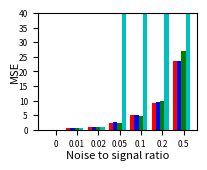

Source code (Python):
"""
Plot the performances of the many different NMF algorithms in a single bar chart.

We plot the average performance across all 10 attempts for different noise levels.

We have the following methods:
- VB NMF
- Gibbs NMF
- ICM NMF
- Non-probabilistic NMF
"""

import matplotlib.pyplot as plt, numpy
metrics = ['MSE'] #['MSE','R^2','Rp']

noise_ratios = [ 0, 0.01, 0.02, 0.05, 0.1, 0.2, 0.5 ]
# Which noise ratios we put in the bar chart:
shown_noise_ratios = [ 0, 0.01, 0.02, 0.05, 0.1, 0.2, 0.5 ] #[ 0, 0.01, 0.02, 0.05, 0.1 ]
indices_selected = [noise_ratios.index(noise) for noise in shown_noise_ratios]

# Settings for the bar chart
N = len(shown_noise_ratios) # number of bars
ind = numpy.arange(N) # x locations groups
width = 0.2 # width of bars
MSE_max = 40


# VB NMF
vb_all_performances = {'R^2': [[0.9999999395630335, 0.9999999928906743, 0.9999999590004002, 0.9999999508479446, 0.999999757014438, 0.999999907100087, 0.999999880185556, 0.9999996244272937, 0.9999999083062547, 0.9999998513969608], [0.9872169490478419, 0.9863889683626499, 0.984817832426098, 0.9856278442440845, 0.9856146819323769, 0.9885028768571681, 0.9863304928425066, 0.9874271629662636, 0.9865671464804635, 0.9862961906091414], [0.9697375793091526, 0.9706149806411103, 0.9765149060695575, 0.9742094901393421, 0.9724695705717665, 0.974154684735378, 0.9756863281921537, 0.9735716905367409, 0.9752339993100132, 0.9765299504821537], [0.9436462328820918, 0.9418321588252829, 0.928480558835162, 0.9402193834247614, 0.9455690563574064, 0.9467958046490395, 0.9481264583664385, 0.9418281243263402, 0.9398641994123804, 0.9394248335121694], [0.8971280760098098, 0.8738589556835731, 0.8928053890517526, 0.8901772514332932, 0.8779718162408898, 0.8767806888153943, 0.8939614687921615, 0.8679336867553407, 0.8894750692961866, 0.8895953762973924], [0.7862264389098523, 0.808333790105953, 0.8018722245953505, 0.7924915702877224, 0.8096894655192034, 0.7939443544248859, 0.7785449765135044, 0.7999495003396758, 0.7833464611402563, 0.7900159186332261], [0.5441174435798213, 0.5744997926480562, 0.6210823683894424, 0.6172189083306171, 0.5845544354406276, 0.6288273464193093, 0.598701255109894, 0.558433232576194, 0.5297921983250002, 0.5737022583011011]], 'MSE': [[1.9693638736380783e-06, 2.7174616009545132e-07, 1.4594105214996862e-06, 1.8671672448818662e-06, 9.943582358726527e-06, 3.6091081245595755e-06, 4.3433443420178594e-06, 1.4910672550793262e-05, 3.2274080927908365e-06, 6.4098288515402509e-06], [0.50341084952466064, 0.52642151754624433, 0.53263405324428748, 0.53032447880142031, 0.50194344492662568, 0.50746170247941746, 0.47565361624712899, 0.49580205114912018, 0.51082204852072222, 0.51015258789365758], [1.0286843071098091, 0.95962976568666492, 0.96886468858352515, 0.88641024274327518, 0.98756952604002923, 1.0195242602577523, 0.99645319621727235, 1.0397154858507411, 0.98895284948953144, 1.0240748127560262], [2.2431168745332344, 2.3031955079077924, 2.5490739076922129, 2.457468600117394, 2.3672191581961197, 2.3575156000867095, 2.2983479139483936, 2.4521279932537352, 2.5704584997811417, 2.6150944964815004], [4.7760531055198534, 5.0627976697211219, 4.7301559942625859, 4.7235578620679846, 5.0550308496407395, 5.41569724064846, 4.6725189202048707, 5.0417994742742067, 4.7964843971647584, 4.994895500141145], [9.4474967747969725, 8.9162357741669442, 9.3103572038663618, 10.003080948139354, 9.1066300110990444, 9.0434488602115479, 9.5352446053290283, 8.814148782789875, 9.5278482648628984, 9.4687145493834688], [22.887479259858381, 23.610321780133322, 24.00098625811648, 22.343700646745077, 20.634715226159372, 22.346291687082822, 24.950096858714669, 26.243294837406971, 26.171428153896887, 23.058509248124547]], 'Rp': [[0.9999999698371228, 0.999999996465607, 0.99999997983992472, 0.99999997568461951, 0.99999987877197793, 0.99999995388555019, 0.99999994051777052, 0.99999981307098074, 0.99999995455221102, 0.99999992581729635], [0.99362269314220852, 0.99320254565319221, 0.99239983287065958, 0.99284359358618146, 0.9928041011983888, 0.99427469205420016, 0.99315586856888594, 0.99378887530875248, 0.99326464956735838, 0.99312598414184683], [0.98479343626741234, 0.98524235910335189, 0.98820770804009739, 0.9870449483622854, 0.98623165841727833, 0.98700298327266811, 0.98777207947864942, 0.9867107696279287, 0.98755844912779522, 0.98825330697318692], [0.97142481308293416, 0.97072403328409052, 0.96366248240092245, 0.96965672529959046, 0.97242541306311392, 0.97304069807796933, 0.97374528790183901, 0.97057769534391958, 0.96960095592612716, 0.96928861204769523], [0.94741662869102961, 0.93480890323994525, 0.94495619258091768, 0.94386272824902551, 0.93727205951169545, 0.93637832283640909, 0.94633520308779828, 0.93169754301856544, 0.94315895431429753, 0.94324145431382267], [0.88687096585023806, 0.899746758539265, 0.89555265438109299, 0.89042028704526333, 0.89986524383552746, 0.89161437720571468, 0.88241878191236578, 0.89503770353555989, 0.88553899473769238, 0.88898675017138507], [0.73920977744055438, 0.7579960628412149, 0.78822373823017455, 0.78633874863460351, 0.76496879344497626, 0.79331481149741034, 0.77453291439063565, 0.74834035938584753, 0.73010821074595289, 0.75894190732501632]]} 
vb_average_performances = {'R^2': [0.99999987707326432, 0.98647901457685949, 0.97387231799873697, 0.94157868105910736, 0.88496877783757932, 0.79444147004696308, 0.5830929239120064], 'MSE': [4.8011632120543395e-06, 0.50946263503332845, 0.98998791347346271, 2.4213618551998239, 4.9268991013645733, 9.3173205774645478, 23.624682395623854], 'Rp': [0.99999993884430594, 0.99324828360916739, 0.98688176986706522, 0.97041467164282014, 0.94091279898435065, 0.89160525172141047, 0.76419753239363852]}

# Gibbs NMF
gibbs_all_performances = {'R^2': [[0.9999993026299884, 0.9999989840310693, 0.9999998109374572, 0.9999998652773082, 0.9999996834189543, 0.9999995242262033, 0.9999995682421269, 0.9999997554928209, 0.9999997946854393, 0.9999996772861779], [0.9886330161469159, 0.98792754420215, 0.9888225706812016, 0.984396325873337, 0.9860153961308216, 0.9889164956369573, 0.9882431946392561, 0.9864193845872495, 0.9867383865715993, 0.9870565943174949], [0.9709405419641102, 0.976636052979077, 0.977598094177464, 0.9732397298710191, 0.9745477379650497, 0.9771834903716277, 0.9758413533991006, 0.976657270646303, 0.9704751816468112, 0.9717784376128534], [0.9306836220127879, 0.9337403223836616, 0.9411625947149024, 0.9394695855248162, 0.9370564476984411, 0.9223936761705369, 0.9454086265923771, 0.9282796809562954, 0.9362208872085099, 0.9440652019778629], [0.8832516433691882, 0.8914421288370697, 0.9021578751187782, 0.8788354549844375, 0.8628305366942006, 0.8852051899368039, 0.8742388433706014, 0.8926084577759251, 0.8670006370614451, 0.8941559258852527], [0.7976372150403626, 0.7970172465089869, 0.7849237501652369, 0.7839169097776685, 0.8340137076254337, 0.7980757252643228, 0.7853201937290858, 0.7746127845871951, 0.7649077416671866, 0.7392666356509956], [0.5461592941362791, 0.5620848932571676, 0.6057782220653862, 0.5553290478078607, 0.5675347902398482, 0.5493012847755652, 0.5915551743119472, 0.5787342048391806, 0.5939365729505568, 0.5657118912905065]], 'MSE': [[2.2285126813743725e-05, 3.5294357219257156e-05, 6.8831067276941949e-06, 5.6298456851883728e-06, 1.0796497103121288e-05, 1.8151250264764583e-05, 1.5547450683823681e-05, 1.0274332155675257e-05, 7.8116267813455652e-06, 1.194096631854005e-05], [0.5014534025771219, 0.50884431347677139, 0.43513181113626176, 0.54744679174950939, 0.52626586460163416, 0.46376844122589467, 0.47850293735484362, 0.54051904183082766, 0.50225995301092075, 0.48766372113022882], [1.0074591231195764, 0.98703881716138131, 0.99965968838444597, 1.0427956126827249, 1.0305517271572096, 0.99630499463806343, 1.0519925967309764, 0.96795803360541721, 0.99985183233681019, 1.0000192193888759], [2.4279257322124614, 2.5538207805448438, 2.4553817164425937, 2.6504689150258063, 2.553896038744115, 2.986071990825057, 2.3373514293186197, 2.6620524354311028, 2.4123679905291819, 2.3237882683459063], [4.6405637218018061, 5.0505418449004171, 4.6037354600469049, 4.7869548814846885, 5.4055261448773813, 4.9360478580325342, 5.0276178525010975, 4.5769536277519203, 5.1117866628768329, 5.1192952179981717], [8.9051171106783542, 9.2198096908586571, 9.9360330388911482, 10.160305528447072, 8.8877385792774106, 9.2071045506485447, 9.8746410708404699, 9.3325661502567652, 9.8465857807805985, 9.8358684889786883], [24.187211018836965, 23.254988717669672, 21.886909620319173, 25.530066516151393, 24.430836811313444, 23.073723859140326, 21.974098576935933, 24.540435040432268, 21.630645795699355, 23.499203293719887]], 'Rp': [[0.99999965409105795, 0.99999949282562162, 0.99999990571100683, 0.99999993266532183, 0.99999984184549551, 0.99999976401147472, 0.9999997853308441, 0.99999987844686122, 0.99999989745843432, 0.99999983987360086], [0.99432153214552277, 0.99397187090013217, 0.99440629564172356, 0.9921746937721585, 0.99298634036812095, 0.99451373480507621, 0.99411908770373325, 0.99318673537959767, 0.99346842839714433, 0.99354430850852404], [0.98542469341421701, 0.98840470362968158, 0.98882315664559561, 0.98655588268217442, 0.98731666685023989, 0.98855117807419601, 0.98799821442511937, 0.98827801487262035, 0.98515351926157613, 0.98584142935049579], [0.96506325588651776, 0.96689509299677845, 0.97029978884516677, 0.96950553085200708, 0.9685356851092044, 0.96120031616167101, 0.97262226312057276, 0.96352878228438321, 0.96759810278719594, 0.97192708107533399], [0.94001427755712696, 0.94424344852932263, 0.95011651397814234, 0.93811994157439937, 0.92989686780385428, 0.94107501108003244, 0.93604008831081864, 0.94531020146958933, 0.93323719122026161, 0.94589125731655754], [0.89430520535644331, 0.89289510078391054, 0.88696488997771483, 0.88589091358990957, 0.91358400481045243, 0.89598110733791458, 0.88744612887693985, 0.88111306347676521, 0.87582528433309315, 0.86776805371484467], [0.74343927823319389, 0.75459775833038745, 0.779529583942423, 0.74899929811540267, 0.75520460701246983, 0.74673514199249891, 0.76950368725751017, 0.76091702721827137, 0.77074893333633643, 0.75514654433187234]]} 
gibbs_average_performances = {'R^2': [0.99999959662275462, 0.98731689087869845, 0.9744897890633416, 0.93584806452401903, 0.88317266930337035, 0.7859691910016473, 0.5716125375674298], 'MSE': [1.4461455975315386e-05, 0.4991856278094014, 1.0083631645205482, 2.5363125297419691, 4.9259023272271758, 9.5205769989657725, 23.400811925021845], 'Rp': [0.99999979922597182, 0.99366930276217325, 0.98723474592059168, 0.96771758991188306, 0.94039447988401048, 0.88817737522579887, 0.75848218597703654]}

# ICM NMF
icm_all_performances = {'R^2': [[0.9994275174004048, 0.9994656403948952, 0.9996708221177796, 0.9995347288718752, 0.9993728412262468, 0.999619981753875, 0.9995697852224706, 0.9995508439367382, 0.9995124092128751, 0.9995556075776828], [0.9878832245755035, 0.9884637889922985, 0.9859048321405175, 0.9867771207376747, 0.9877654825259267, 0.9819716445808432, 0.9862989544423829, 0.9853170648242279, 0.9880720155073895, 0.9854688885414058], [0.9747229093869724, 0.9721046731311451, 0.9746043305021105, 0.9724548194664965, 0.968803504686089, 0.9714477793932085, 0.9763408925659203, 0.9751042973989507, 0.9709944217749016, 0.9708258089641953], [0.9268233240613288, 0.942153652981157, 0.9431726336567899, 0.9347929132509821, 0.9311673619339667, 0.9473541318512297, 0.9437485971400831, 0.9375259853569553, 0.934867883731487, 0.9391162187225124], [0.8942025568195693, 0.8902703520523046, 0.8702341360656927, 0.8792356739873265, 0.8873483331357861, 0.8653905410520002, 0.8867979597011612, 0.8927663674030155, 0.8797186484916076, 0.8790765136352358], [0.7990256074012729, 0.7728978707408007, 0.7686681480817688, 0.7959198079850562, 0.745233132727992, 0.790296141423561, 0.7891194390919503, 0.7882630246048945, 0.8054293086806115, 0.7960678022241063], [0.5818369238376604, 0.5619913446409395, 0.5225568235388031, 0.5049061484974569, 0.5285340571647257, 0.48974033404601147, 0.48693144720801695, 0.5505018855893371, 0.5129126696309582, 0.48720828233932445]], 'MSE': [[0.021961390244601007, 0.01783791515535086, 0.014004711613521202, 0.01743406378289614, 0.020559048298976229, 0.015565544744807081, 0.017329985391589701, 0.015950688895202805, 0.015616944038136118, 0.016922990008239151], [0.52280524517411453, 0.48735443687082003, 0.51131982585342517, 0.51433826889056133, 0.48726352256540784, 0.57060021330640498, 0.54788936163734214, 0.4982181087322779, 0.4672137445062966, 0.49528646224927569], [1.0383610354287984, 1.0431877093554609, 1.0276156813390882, 1.0683443240451367, 0.99537081038300812, 1.0095372992885241, 0.92353840755256045, 0.9566102185401687, 1.0644459355580631, 1.0416358364838905], [2.6318869427701026, 2.5363293162013663, 2.2960063099841679, 2.5883073027718519, 2.5199808152824055, 2.450177564962206, 2.314747001321555, 2.3377677749135857, 2.6528040313875461, 2.6635273421713364], [4.5709336917294712, 4.7648335305182465, 5.013238932376491, 4.5388352781435097, 5.1711359515106521, 5.0404242175258158, 5.1082230131022071, 4.5827142830733241, 4.9517558971267013, 5.426416504409417], [9.7864172390575739, 9.8011600069405809, 8.704516072297027, 10.05347108342515, 10.273858392693079, 11.290349630074372, 9.9032958700776401, 9.8714369645012301, 9.2505232507026456, 9.1374364042937302], [25.816680540836302, 26.836068339667023, 25.999883354034342, 29.082571286069534, 26.944719875812147, 27.520926395571404, 25.932036593701991, 26.004813903333066, 28.451955448585078, 25.957354341512559]], 'Rp': [[0.99971567619444301, 0.99973738747637664, 0.9998359945126879, 0.99977155566646414, 0.9996948394107974, 0.99981397220711854, 0.99978638572296563, 0.99977847924032703, 0.99976202022169058, 0.99978426607074489], [0.99392818274541639, 0.99422292434176096, 0.99301661805801733, 0.99337108063408797, 0.9938770263432849, 0.9909829261982479, 0.99313669798147808, 0.99263988594710773, 0.99407366983035406, 0.99275722558333301], [0.9872970797242876, 0.98608149391613575, 0.98727022692049993, 0.98619469316998065, 0.98448117996079731, 0.98563919679905199, 0.98817104337752926, 0.98748982132235952, 0.98548752516759797, 0.98541653526776729], [0.96277597238590051, 0.9706489794572376, 0.9714331620811073, 0.96691170887040767, 0.96519363688398918, 0.97340192077796528, 0.97153950532568345, 0.96878026924467231, 0.96696529053692781, 0.96923516069187232], [0.94617004403148186, 0.94419587331347543, 0.93311040290683611, 0.93776958154494627, 0.94203246403852148, 0.93063056655335197, 0.94213190950149583, 0.94512328685284863, 0.93852748424619059, 0.93771034366909189], [0.89520848268271691, 0.88185160458620482, 0.87766767327953044, 0.89357375644074388, 0.8645477593905081, 0.89028969511561584, 0.89086763113398071, 0.8893164622956774, 0.89810000668634926, 0.89390569945979326], [0.76594451825353271, 0.75827171066070964, 0.74227388558177121, 0.71976089851550162, 0.74230633673428348, 0.71434998045066289, 0.7084737877091225, 0.74865652572894115, 0.7273666878006444, 0.71844248076747952]]} 
icm_average_performances = {'R^2': [0.99952801777148426, 0.98639230168681702, 0.97274034372699902, 0.93807227026864926, 0.88250410823436987, 0.78509202829620151, 0.52271199164932336], 'MSE': [0.017318328217332028, 0.51022891897859257, 1.0168647257974701, 2.4991534401766122, 4.9168511299515831, 9.8072464914063033, 26.854701007912343], 'Rp': [0.99976805767236177, 0.99320062376630891, 0.98635287956260065, 0.96868856062557618, 0.93974019566582412, 0.88753287710711193, 0.73458468122026488]}

# Non-probabilistic NMF
np_all_performances = {'R^2': [[0.9995476448825061, 0.9996015719301165, 0.9977014834683336, 0.995333359990504, 0.9989171669218556, 0.9989023989710264, 0.9995815981752173, 0.9977542754218551, 0.9995589030416472, 0.9997875425214272], [0.9840083075273499, 0.9876403134638938, 0.9833233590310835, 0.9861499308284364, 0.9844822940046448, 0.9834857475585675, 0.9837756448742655, 0.9846713003157226, 0.9861673598204916, 0.9871470794503925], [0.97163376920039, 0.9692489386240508, 0.972088341044331, 0.9761647482340167, 0.9717181260881824, 0.9778586510304955, 0.966184554321682, 0.9744497879795551, 0.9735917151388707, 0.9737363197236218], [-4.4028161836888004e+32, -3.759088559712833e+38, -1.294424569221832e+28, -3192998662.7071505, 0.9264061063849559, 0.8209657002484525, -3.317052728860476e+30, 0.9259966177389088, 0.8638819977507671, -1.8530424186932566e+28], [-9.04979819635709e+24, -9.783087896122723e+68, -3.736819774299516e+66, -9.409288215082278e+45, -6.750238390004993e+45, -3.500043640759108e+43, -6.207036685437332e+36, -1.2172318304923406e+48, -1.0402515558651151e+27, -4.255321662988398e+18], [-5.322021762905144e+44, -1.9856764045031045e+38, -5.925436358768115e+44, -7.987356278301606e+28, -1.335543045766171e+75, -1.5826268610296532e+77, -9.54254797725046e+46, -8.014381066248156e+55, -5.340070522287999e+46, -6.36146895670925e+55], [-7.245161924177464e+49, -1.5463601857627408e+68, -1.775323988766755e+70, -7.999748148466896e+64, -6.413613197677375e+120, -2.5521149161538797e+74, -3.787110268749836e+70, -9.729831849434912e+38, -5.2167564956988923e+42, -3.8507539352937304e+52]], 'MSE': [[0.017579391110152848, 0.016209412144582734, 0.07979513381961699, 0.16691081480503253, 0.041816340955535332, 0.040723658062362403, 0.01434950136088101, 0.080922889083611671, 0.016077789206501727, 0.0080075315398314695], [0.556647535355145, 0.52920876979532194, 0.6645189579671188, 0.53456025270139673, 0.66919942521440101, 0.584795647797971, 0.57462950681059599, 0.58297133742187979, 0.55375943878567779, 0.55392496374309874], [1.1310102239849043, 1.0947414484766109, 1.1391949320210497, 1.035034344893238, 1.0764653661380836, 1.0326958594090681, 1.164610180709388, 1.0628607539314783, 1.040050098743059, 1.0071058599864846], [1.6793857062974631e+34, 1.6250255661503201e+40, 5.3388994035749167e+29, 118253579083.21465, 2.743625271983281, 7.2453660463483383, 1.4425753854773788e+32, 3.1174230463259618, 5.9480407071845125, 7.6853748444340342e+29], [4.0990355186149488e+26, 3.7821214619636125e+70, 1.4898715875812972e+68, 4.0418900628545628e+47, 2.5005186369469588e+47, 1.657683117342332e+45, 2.7169776260388621e+38, 4.9263478837449507e+49, 4.5830639010511826e+28, 1.9011576623210067e+20], [2.4872759011919353e+46, 8.8480443092101869e+39, 2.6744589827873387e+46, 3.9794158674804488e+30, 5.4537998087055478e+76, 7.6259861064724823e+78, 4.5871390123676107e+48, 3.8108476673176332e+57, 2.5963359535628107e+48, 3.3686621553075175e+57], [4.2583864652103243e+51, 9.3520673467790451e+69, 1.0411042574290839e+72, 4.3336691271956313e+66, 4.2992002381607381e+122, 1.4296131884986913e+76, 2.4500508628948341e+72, 5.0193966554079113e+40, 3.1451570800690035e+44, 1.9380092105757164e+54]], 'Rp': [[0.99977529880816907, 0.99980082124890457, 0.99885921328218641, 0.99766588048267624, 0.9994603542081647, 0.99945323503981032, 0.99979188604526203, 0.99888740252001373, 0.99977966389614426, 0.99989473414419439], [0.99197290223453038, 0.9938300992218867, 0.99166756834496372, 0.99309512773098996, 0.9922471412699817, 0.99181517504353978, 0.99186257355018614, 0.9923252115997373, 0.99312721784438296, 0.99357326587445549], [0.98572965487348108, 0.98451163806119935, 0.98602252897119691, 0.98805267765986327, 0.98578032201494115, 0.98897599935849467, 0.98299084122028357, 0.98722393066304515, 0.98686776145158495, 0.98681899486732272], [0.0050265140944558695, 0.088623442888634663, -0.011479275681817291, 0.00020868376171321576, 0.96261224289442959, 0.91266969574511125, 0.031621824933526665, 0.96230379072357941, 0.93235617145736904, 0.0028854091872550719], [-0.03264316071376152, -0.10334237706819703, -0.02266952757218425, 0.035782601454783201, 0.0028528614426870935, 0.02546949395618275, 0.015822821557324333, 0.05035265259249895, 0.050165277121261335, 0.038555092337905744], [0.036435858876184342, 0.022895574152277543, -0.032157063695105563, 0.013047324333588057, 0.018351543213773559, -0.10699733868630842, -0.026353783457276674, 0.029376785769269723, 0.033591873998306092, -0.004338170628755896], [-0.024072841814460476, -0.0021285471712846702, 0.034972133644170726, 0.044366035648386329, 0.0099709576329952265, 0.016765670312145434, -0.051118797157659296, -0.065178939061203547, 0.022641683782244279, -0.062332563935127976]]} 
np_average_performances = {'R^2': [0.99866859453244883, 0.98508513368748485, 0.97266749513851969, -3.7590929960142905e+37, -9.8204560938657164e+67, -1.5959822914873151e+76, -6.4136131976773748e+119], 'MSE': [0.048239246208810871, 0.58042158355926055, 1.0783769068293363, 1.6250272600920232e+39, 3.7970201778394254e+69, 7.6805241045595372e+77, 4.2992002381607378e+121], 'Rp': [0.99933684896755248, 0.99255162827146548, 0.98629743491414124, 0.38868285000042579, 0.0060345735108500642, -0.0016147396124047246, -0.007611520811979397]}



# Assemble the average performances and method names
methods = ['VB-NMF', 'G-NMF', 'ICM-NMF', 'NP-NMF']
avr_performances = [
    vb_average_performances,
    gibbs_average_performances,
    icm_average_performances,
    np_average_performances
]
colours = ['r','b','g','c']


for metric in metrics:
    fig = plt.figure(figsize=(1.9,1.5))
    fig.subplots_adjust(left=0.15, right=0.99, bottom=0.17, top=0.95)
    #plt.title("Performances (%s) for different fractions of missing values" % metric)
    plt.xlabel("Noise to signal ratio", fontsize=8, labelpad=1)
    plt.ylabel(metric, fontsize=8, labelpad=-1)
    plt.yticks(range(0,MSE_max+1,5),fontsize=6)
    plt.xticks(fontsize=6)
    
    x = noise_ratios 
    offset = 0
    for (method, avr_performance, colour) in zip(methods,avr_performances,colours):
        all_performances = avr_performance[metric]
        y = numpy.array([all_performances[i] for i in indices_selected])
        plt.bar(ind+offset, y, width, label=method, color=colour)
        offset += width
        
    plt.ylim(0,MSE_max)
    plt.xticks(numpy.arange(N) + 2*width, x)
    
    